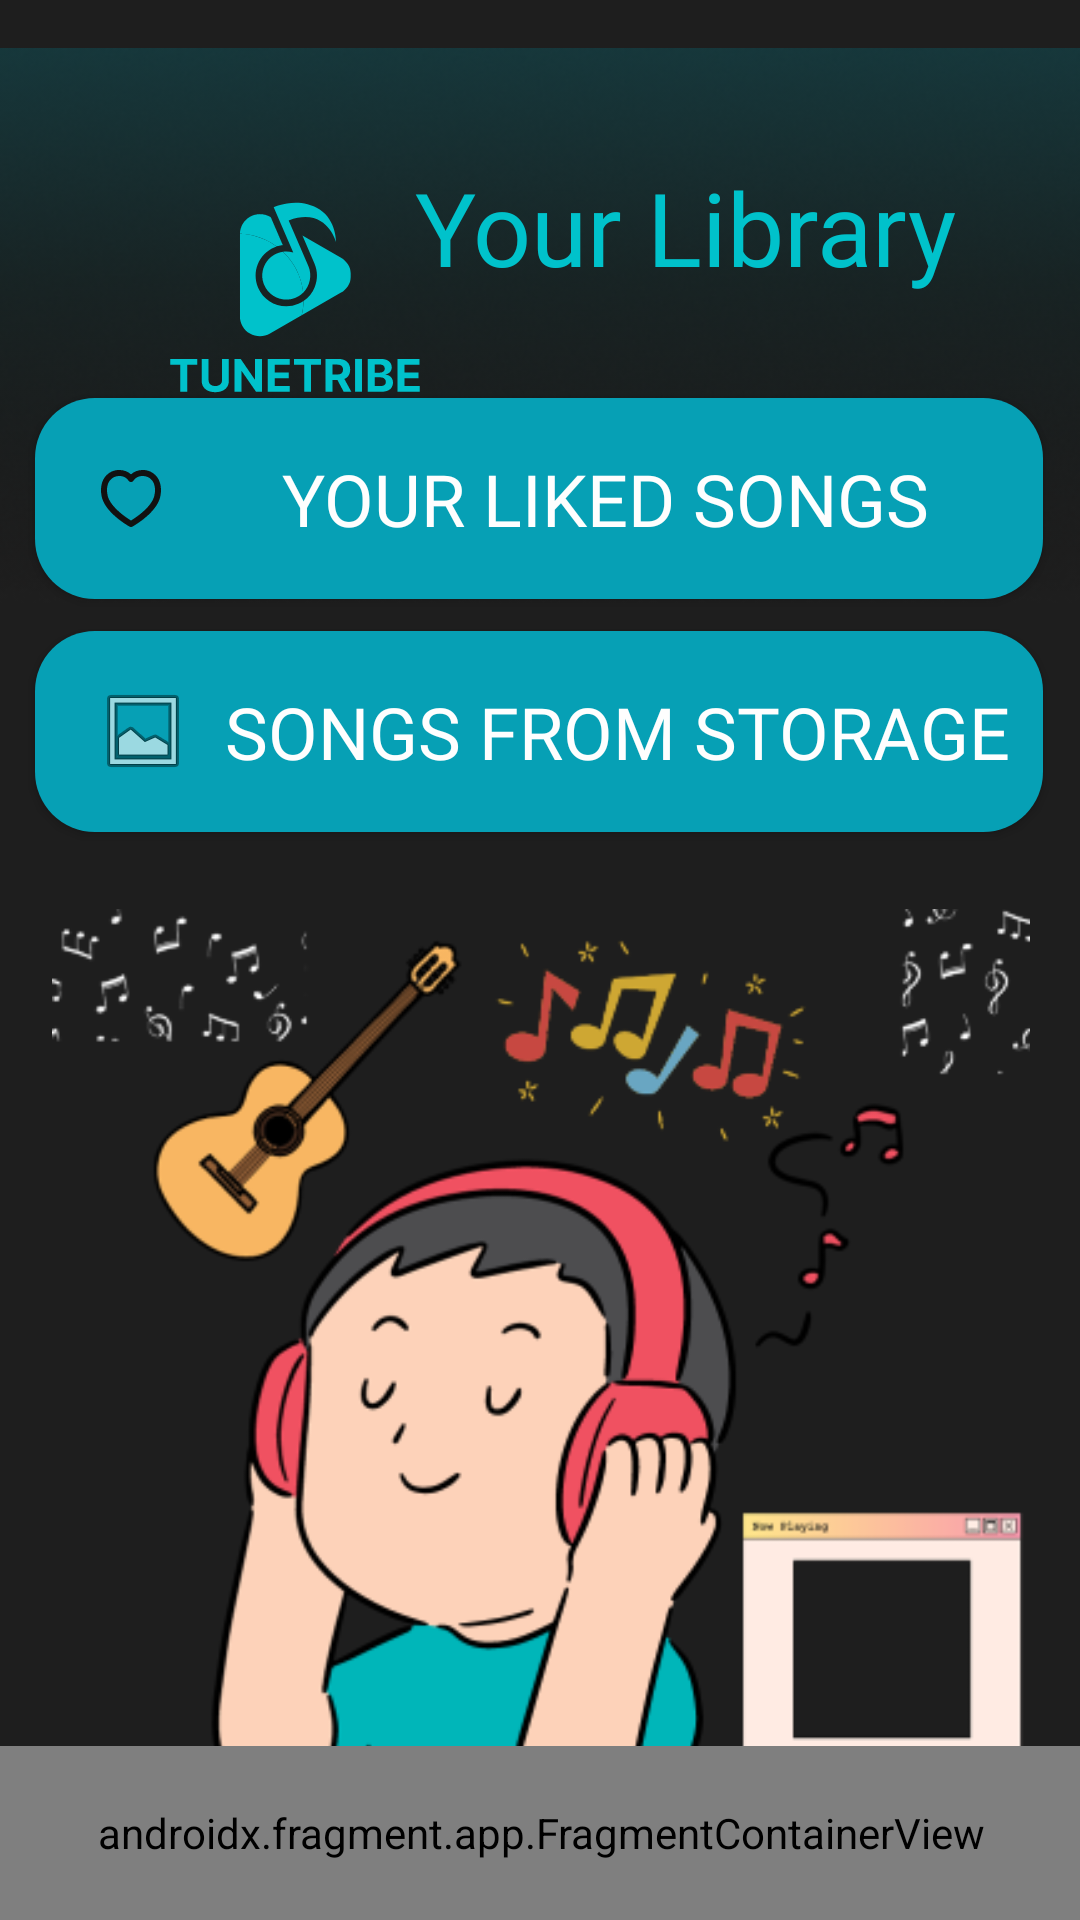

This screen was rendered from an Android layout file. Write that file and the resources it references.
<!-- AndroidManifest.xml: application theme Theme.AppCompat.Light -->
<!-- res/layout/fragment_library.xml -->
<?xml version="1.0" encoding="utf-8"?>
<androidx.constraintlayout.widget.ConstraintLayout xmlns:android="http://schemas.android.com/apk/res/android"
    xmlns:app="http://schemas.android.com/apk/res-auto"
    xmlns:tools="http://schemas.android.com/tools"
    android:layout_width="match_parent"
    android:layout_height="match_parent"
    android:background="@color/sign_log_background_color"
    tools:context=".LibraryFragment">

    <ImageView
        android:id="@+id/imageView4"
        android:layout_width="wrap_content"
        android:layout_height="wrap_content"
        android:src="@drawable/blue_top_gradient"
        app:layout_constraintBottom_toBottomOf="parent"
        app:layout_constraintEnd_toEndOf="parent"
        app:layout_constraintHorizontal_bias="1.0"
        app:layout_constraintStart_toStartOf="parent"
        app:layout_constraintTop_toTopOf="parent"
        app:layout_constraintVertical_bias="0.0" />

    <ImageButton
        android:id="@+id/imageButton8"
        android:layout_width="24dp"
        android:layout_height="24dp"
        android:background="@color/transperent"
        android:padding="50dp"
        android:src="@drawable/left_arrow_for_back"
        app:layout_constraintBottom_toBottomOf="parent"
        app:layout_constraintEnd_toEndOf="parent"
        app:layout_constraintHorizontal_bias="0.08"
        app:layout_constraintStart_toStartOf="parent"
        app:layout_constraintTop_toTopOf="parent"
        app:layout_constraintVertical_bias="0.031"
        tools:ignore="RtlHardcoded,TouchTargetSizeCheck,SpeakableTextPresentCheck" />

    <ImageView
        android:id="@+id/imageView8"
        android:layout_width="197dp"
        android:layout_height="198dp"
        android:cropToPadding="false"
        android:src="@drawable/blue_logo"
        app:layout_constraintBottom_toBottomOf="parent"
        app:layout_constraintEnd_toEndOf="parent"
        app:layout_constraintHorizontal_bias="0.0"
        app:layout_constraintStart_toStartOf="parent"
        app:layout_constraintTop_toTopOf="parent"
        app:layout_constraintVertical_bias="0.0" />

    <TextView
        android:id="@+id/textView8"
        android:layout_width="wrap_content"
        android:layout_height="wrap_content"
        android:fontFamily="@font/cen_got_bold"
        android:text="Your Library"
        android:textColor="#00C2CB"
        android:textSize="34sp"
        app:layout_constraintBottom_toBottomOf="parent"
        app:layout_constraintEnd_toEndOf="parent"
        app:layout_constraintHorizontal_bias="0.77"
        app:layout_constraintStart_toStartOf="parent"
        app:layout_constraintTop_toTopOf="parent"
        app:layout_constraintVertical_bias="0.089" />

    <Button
        android:id="@+id/button10"
        android:layout_width="336dp"
        android:layout_height="67dp"
        android:layout_marginBottom="452dp"
        android:background="@drawable/black_bg_for_library_btns"
        android:drawableLeft="@drawable/black_like_btn"
        android:fontFamily="@font/cen_got_bold"
        android:paddingLeft="20dp"
        android:text="Your Liked Songs"
        android:textColor="#FEFEFE"
        android:textSize="24sp"
        app:layout_constraintBottom_toBottomOf="parent"
        app:layout_constraintEnd_toEndOf="parent"
        app:layout_constraintHorizontal_bias="0.493"
        app:layout_constraintStart_toStartOf="parent"
        app:layout_constraintTop_toBottomOf="@+id/button11"
        app:layout_constraintVertical_bias="0.619" />

    <Button
        android:id="@+id/button11"
        android:layout_width="336dp"
        android:layout_height="67dp"
        android:layout_marginBottom="536dp"
        android:background="@drawable/black_bg_for_library_btns"
        android:drawableLeft="@drawable/playlist_icon"
        android:fontFamily="@font/cen_got_bold"
        android:paddingLeft="20dp"
        android:text="Your PlayList"
        android:textColor="#FEFEFE"
        android:textSize="24sp"
        app:layout_constraintBottom_toBottomOf="parent"
        app:layout_constraintEnd_toEndOf="parent"
        app:layout_constraintHorizontal_bias="0.493"
        app:layout_constraintStart_toStartOf="parent"
        app:layout_constraintTop_toBottomOf="@+id/imageView4"
        app:layout_constraintVertical_bias="0.0" />

    <Button
        android:id="@+id/button13"
        android:layout_width="336dp"
        android:layout_height="67dp"
        android:background="@drawable/black_bg_for_library_btns"
        android:drawableLeft="@android:drawable/ic_menu_gallery"
        android:fontFamily="@font/cen_got_bold"
        android:paddingLeft="20dp"
        android:text="Songs From Storage"
        android:textColor="#FEFEFE"
        android:textSize="24sp"
        app:layout_constraintBottom_toBottomOf="parent"
        app:layout_constraintEnd_toEndOf="parent"
        app:layout_constraintHorizontal_bias="0.493"
        app:layout_constraintStart_toStartOf="parent"
        app:layout_constraintTop_toBottomOf="@+id/button10"
        app:layout_constraintVertical_bias="0.029" />

    <ImageView
        android:id="@+id/imageView13"
        android:layout_width="402dp"
        android:layout_height="337dp"
        android:src="@drawable/fun_img"
        app:layout_constraintBottom_toBottomOf="parent"
        app:layout_constraintEnd_toEndOf="parent"
        app:layout_constraintStart_toStartOf="parent"
        app:layout_constraintTop_toBottomOf="@+id/button10"
        app:layout_constraintVertical_bias="1.0" />

    <androidx.fragment.app.FragmentContainerView
        android:id="@+id/nowPlaying"
        android:name="com.example.musicplayer.fragment.NowPlaying"
        android:layout_width="395dp"
        android:layout_height="58dp"
        app:layout_constraintBottom_toBottomOf="parent"
        app:layout_constraintEnd_toEndOf="parent"
        app:layout_constraintStart_toStartOf="parent"
        app:layout_constraintTop_toTopOf="parent"
        app:layout_constraintVertical_bias="1.0"
        tools:layout="@layout/fragment_now_playing" />
</androidx.constraintlayout.widget.ConstraintLayout>
<!-- res/layout/fragment_now_playing.xml (included above) -->
<?xml version="1.0" encoding="utf-8"?>
<RelativeLayout xmlns:android="http://schemas.android.com/apk/res/android"
    xmlns:tools="http://schemas.android.com/tools"
    android:layout_width="match_parent"
    android:layout_height="60dp"
    xmlns:app="http://schemas.android.com/apk/res-auto"
    android:background="@drawable/blue_gradient"
    tools:context=".fragment.NowPlaying">

    <com.google.android.material.imageview.ShapeableImageView
        android:id="@+id/NPimage"
        android:layout_width="60dp"
        android:src="@drawable/cl_3"
        android:layout_marginLeft="10dp"
        android:layout_marginTop="6dp"
        android:layout_height="45dp" />

    <com.google.android.material.floatingactionbutton.FloatingActionButton
        android:id="@+id/NPNext"
        android:layout_width="60dp"
        app:borderWidth="0dp"
        android:layout_marginLeft="340dp"
        android:backgroundTint="@color/transperent"
        android:src="@drawable/ford_arrow"
        app:iconTint="@color/transperent"
        android:layout_centerVertical="true"
        app:iconSize="40dp"
        android:layout_height="50dp" />

    <com.google.android.material.floatingactionbutton.FloatingActionButton
        android:id="@+id/NPPlay"
        android:layout_width="60dp"
        app:borderWidth="0dp"
        android:layout_marginLeft="280dp"
        android:backgroundTint="@color/transperent"
        android:src="@drawable/play_arrow"
        app:iconTint="@color/transperent"
        android:layout_centerVertical="true"
        app:iconSize="40dp"
        android:layout_height="50dp" />

    <com.google.android.material.floatingactionbutton.FloatingActionButton
        android:id="@+id/NPBack"
        android:layout_width="60dp"
        app:borderWidth="0dp"
        android:layout_marginLeft="220dp"
        android:backgroundTint="@color/transperent"
        android:src="@drawable/back_arrow"
        app:iconTint="@color/transperent"
        android:layout_centerVertical="true"
        app:iconSize="40dp"
        android:layout_height="50dp" />

    <TextView
        android:id="@+id/textView9"
        android:layout_width="127dp"
        android:layout_height="wrap_content"
        android:layout_marginLeft="80dp"
        android:layout_marginTop="10dp"
        android:fontFamily="@font/cen_got_bold"
        android:text="Song Name"
        android:ellipsize="marquee"
        android:marqueeRepeatLimit="marquee_forever"
        android:singleLine="true"
        android:textSize="20sp" />

</RelativeLayout>
<!-- resources referenced by this layout -->
<resources>
  <color name="sign_log_background_color">#1E1E1E</color>
  <color name="transperent">#00000000</color>
  <!-- drawable back_arrow (drawable) -->
  <vector xmlns:android="http://schemas.android.com/apk/res/android"
      android:width="17dp"
      android:height="20dp"
      android:viewportWidth="17"
      android:viewportHeight="20">
    <path
        android:pathData="M2,8.804V0L0,0L0,20L2,20L2,11.144L14.974,18.634C15.641,19.019 16.474,18.538 16.474,17.768L16.474,2.18C16.474,1.41 15.641,0.929 14.974,1.314L2,8.804Z"
        android:fillColor="#000000"
        android:fillType="evenOdd"/>
  </vector>
  <!-- drawable black_bg_for_library_btns (drawable) -->
  <?xml version="1.0" encoding="utf-8"?>
  <selector xmlns:android="http://schemas.android.com/apk/res/android">
      <item>
          <shape android:shape="rectangle">
              <solid android:color="@color/button_blue_color_welcome_page"/>
              <corners android:radius="20dp"/>
          </shape>
      </item>
  </selector>
  <!-- drawable black_like_btn (drawable) -->
  <vector xmlns:android="http://schemas.android.com/apk/res/android"
      android:width="24dp"
      android:height="25dp"
      android:viewportWidth="24"
      android:viewportHeight="25">
    <path
        android:pathData="M20.5,5.109C19.952,4.447 19.265,3.914 18.487,3.549C17.709,3.184 16.859,2.997 16,3C14.53,2.955 13.098,3.476 12,4.455C10.902,3.476 9.47,2.955 8,3C7.141,2.997 6.291,3.184 5.513,3.549C4.735,3.914 4.047,4.447 3.5,5.109C2.547,6.265 1.55,8.358 2.211,11.769C3.266,17.216 11.177,21.686 11.511,21.869C11.66,21.952 11.828,21.996 11.998,21.996C12.168,21.996 12.336,21.952 12.485,21.869C12.821,21.682 20.732,17.212 21.785,11.769C22.45,8.358 21.453,6.265 20.5,5.109ZM19.826,11.389C19.08,15.24 13.658,18.822 12,19.84C9.664,18.43 4.858,14.89 4.179,11.389C3.666,8.743 4.368,7.206 5.048,6.382C5.408,5.948 5.859,5.599 6.369,5.36C6.88,5.121 7.436,4.998 8,5C8.602,4.955 9.205,5.066 9.751,5.324C10.297,5.581 10.767,5.976 11.115,6.469C11.201,6.627 11.327,6.759 11.482,6.851C11.636,6.944 11.812,6.993 11.992,6.994C12.172,6.995 12.348,6.948 12.504,6.858C12.659,6.767 12.787,6.637 12.875,6.48C13.222,5.983 13.693,5.585 14.241,5.326C14.789,5.066 15.395,4.954 16,5C16.565,4.997 17.123,5.12 17.635,5.359C18.146,5.598 18.599,5.947 18.959,6.382C19.637,7.206 20.339,8.743 19.826,11.389Z"
        android:fillColor="#121111"/>
  </vector>
  <!-- drawable blue_gradient (drawable) -->
  <?xml version="1.0" encoding="utf-8"?>
  <selector xmlns:android="http://schemas.android.com/apk/res/android">
  <item>
      <shape android:shape="rectangle">
          <gradient android:startColor="#A6F3FF" android:endColor="#00C2CB"/>
          <corners android:topLeftRadius="20dp" android:topRightRadius="20dp"/>
      </shape>
  </item>
  </selector>
  <!-- drawable blue_logo: vector/xml drawable (drawable, 6420 chars, omitted) -->
  <!-- drawable blue_top_gradient: png bitmap (drawable, 61179 bytes) -->
  <!-- drawable cl_3: png bitmap (drawable, 4609 bytes) -->
  <!-- drawable ford_arrow (drawable) -->
  <vector xmlns:android="http://schemas.android.com/apk/res/android"
      android:width="17dp"
      android:height="20dp"
      android:viewportWidth="17"
      android:viewportHeight="20">
    <path
        android:pathData="M14.474,11.196V20H16.474V0H14.474V8.856L1.5,1.366C0.834,0.981 0,1.462 0,2.232L0,17.82C0,18.59 0.834,19.071 1.5,18.687L14.474,11.196Z"
        android:fillColor="#000000"
        android:fillType="evenOdd"/>
  </vector>
  <!-- drawable fun_img: png bitmap (drawable, 67953 bytes) -->
  <!-- drawable playlist_icon: vector/xml drawable (drawable, 2314 chars, omitted) -->
  <style name="Theme.AppCompat.Light" parent="Base.Theme.AppCompat.Light" />
  <color name="button_blue_color_welcome_page">#06A0B5</color>
  <style name="Base.Theme.AppCompat.Light" parent="Theme.Material3.DayNight.NoActionBar">
          
          
  
      </style>
</resources>
